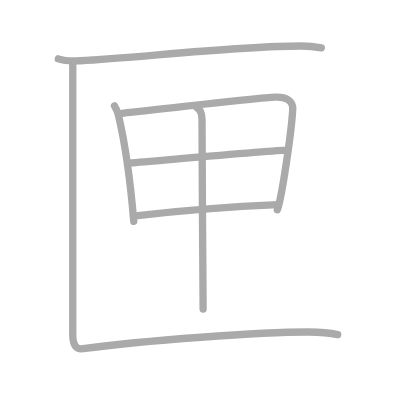
t = 0.00 s
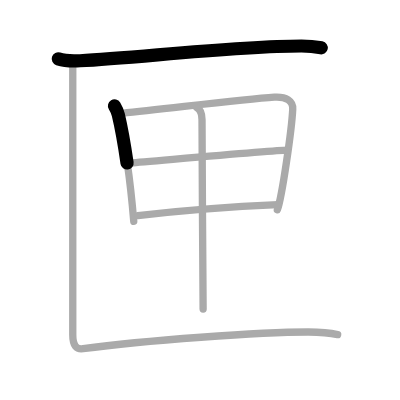
t = 1.50 s
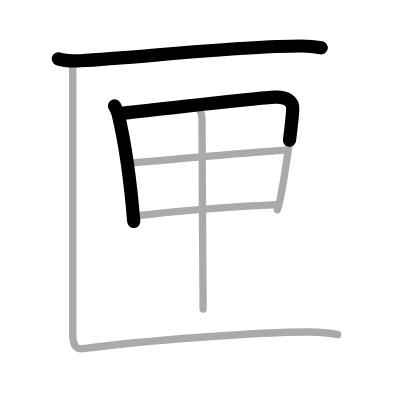
t = 2.75 s
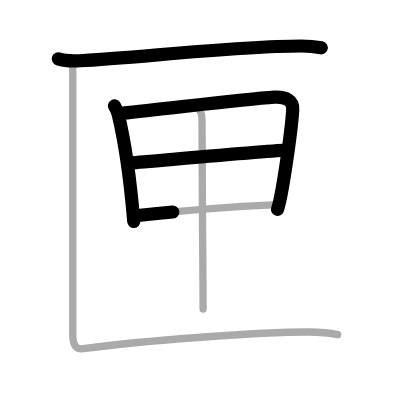
t = 4.25 s
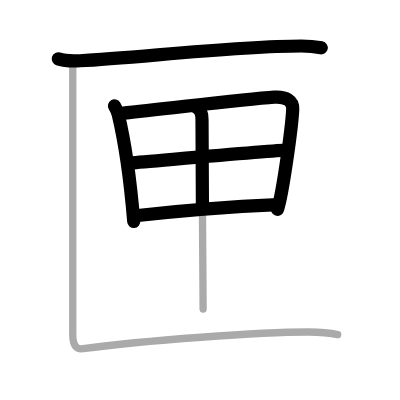
t = 5.50 s
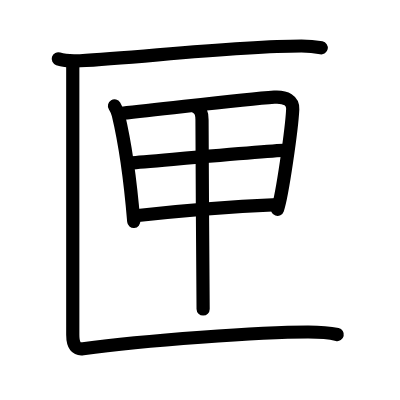
t = 7.00 s

The animated SVG that drew these frames (rendered in a browser with its animation timeline set to each time). Animation: 7 SMIL elements (animate=7); one cycle of 7.00 s.

<?xml version="1.0" standalone="no"?>
<!DOCTYPE svg PUBLIC "-//W3C//DTD SVG 1.1//EN"   "http://www.w3.org/Graphics/SVG/1.1/DTD/svg11.dtd">
<svg width="400px" height="400px"  version="1.1" xmlns="http://www.w3.org/2000/svg">
  <defs>
    <marker id="Triangle" viewBox="0 0 10 10" refX="0" refY="5" markerUnits="strokeWidth" markerWidth="3" style="stroke-opacity:0%;fill:#aaaaaa;" markerHeight="2" orient="auto">
      <path d="M 0 0 L 10 5 L 0 10 z" />
    </marker>
    
    <marker id="Arrow" viewBox="0 0 10 10" refX="5" refY="5" markerUnits="strokeWidth" markerWidth="1.8" style="stroke-opacity:0%;fill:#770000;" markerHeight="2" orient="auto">
      <path d="M 0 4 L 6 4 L 4 1 L 10 5 L 4 9 L 6 6 L 0 6 z" />
        <circle cx="5" cy="5" r="5" />
      </marker>
    
    <marker id="TriangleRed" viewBox="0 0 10 10" refX="0" refY="5" markerUnits="strokeWidth" markerWidth="3" style="stroke-opacity:0%;fill:#CC0000;" markerHeight="2" orient="auto">
      <path d="M 0 0 L 10 5 L 0 10 z" />
    </marker>
    
    <marker id="ArrowRed" viewBox="0 0 10 10" refX="5" refY="5" markerUnits="strokeWidth" markerWidth="1.8" style="stroke-opacity:0%;fill:#CC0000;" markerHeight="2" orient="auto">
      <path d="M 0 4 L 6 4 L 4 1 L 10 5 L 4 9 L 6 6 L 0 6 z" />
        <circle cx="5" cy="5" r="5" />
      </marker>
    
  </defs>
  
  <path style="fill:#ffffff; fill-opacity:100%; fill-rule:evenodd; stroke-width:0;" d="M 0 0 L 400px 0 L 400px 400px L 0 400px L 0 0" />

  <g transform="scale(3.6697247706422 3.6697247706422)">
<path style="fill:none; fill-opacity:0%; fill-rule:evenodd; stroke:#aaaaaa; stroke-opacity:100%; stroke-width: 1.5pt; stroke-linejoin:round; stroke-linecap:round;" d="M15.88 16.04c1.55 0.51 4.39 0.6 5.94 0.51c16.13-0.86 42.65-4.01 60.32-4.01c2.58 0 4.13 0.25 5.42 0.5"></path>
<path style="fill:none; fill-opacity:0%; fill-rule:evenodd; stroke:#aaaaaa; stroke-opacity:100%; stroke-width: 1.5pt; stroke-linejoin:round; stroke-linecap:round;" d="M31.2 28.84c0.33 0.55 0.88 1.75 1.04 2.43c1.65 6.91 3.35 18.81 4.21 29.07"></path>
<path style="fill:none; fill-opacity:0%; fill-rule:evenodd; stroke:#aaaaaa; stroke-opacity:100%; stroke-width: 1.5pt; stroke-linejoin:round; stroke-linecap:round;" d="M33.28 30.87c12.67-1.27 32.76-3.85 41.48-4.4c3.2-0.2 5.13 0.98 5.01 3.29c-0.27 5.5-2.92 24.02-4.19 27.41"></path>
<path style="fill:none; fill-opacity:0%; fill-rule:evenodd; stroke:#aaaaaa; stroke-opacity:100%; stroke-width: 1.5pt; stroke-linejoin:round; stroke-linecap:round;" d="M35.89 44.39c3.81-0.27 39.17-3.46 42.31-3.46"></path>
<path style="fill:none; fill-opacity:0%; fill-rule:evenodd; stroke:#aaaaaa; stroke-opacity:100%; stroke-width: 1.5pt; stroke-linejoin:round; stroke-linecap:round;" d="M37.57 58.74c11.03-1.25 26.09-2.44 38.15-2.97"></path>
<path style="fill:none; fill-opacity:0%; fill-rule:evenodd; stroke:#aaaaaa; stroke-opacity:100%; stroke-width: 1.5pt; stroke-linejoin:round; stroke-linecap:round;" d="M53.61 29.3c0.89 0.49 1.44 1.77 1.44 3.31c-0.03 7.82 0.3 49.06 0.3 51.61"></path>
<path style="fill:none; fill-opacity:0%; fill-rule:evenodd; stroke:#aaaaaa; stroke-opacity:100%; stroke-width: 1.5pt; stroke-linejoin:round; stroke-linecap:round;" d="M19.83 16.96c0 3.8 0 70.71 0 74.27c0 3.02 1.02 4.04 2.81 3.8c16.61-2.28 48.61-4.53 61.2-4.56c3.32-0.01 6.12 0.24 8.17 0.71"></path>

<path style="fill:none; fill-opacity:0%; fill-rule:evenodd; stroke:#000000; stroke-opacity:100%; stroke-width: 2.7pt; stroke-linejoin:round; stroke-linecap:round;" d="M15.88 16.04c1.55 0.51 4.39 0.6 5.94 0.51c16.13-0.86 42.65-4.01 60.32-4.01c2.58 0 4.13 0.25 5.42 0.5" pathLength="100" stroke-dashoffset="100" stroke-dasharray="100 105"><animate id="dashAnim1" attributeName="stroke-dashoffset" from="100" to="0" dur="1s" calcMode="linear" fill="freeze"/></path>
<path style="fill:none; fill-opacity:0%; fill-rule:evenodd; stroke:#000000; stroke-opacity:100%; stroke-width: 2.7pt; stroke-linejoin:round; stroke-linecap:round;" d="M31.2 28.84c0.33 0.55 0.88 1.75 1.04 2.43c1.65 6.91 3.35 18.81 4.21 29.07" pathLength="100" stroke-dashoffset="100" stroke-dasharray="100 105"><animate id="dashAnim2" attributeName="stroke-dashoffset" from="100" to="0" dur="1s" calcMode="linear" begin="dashAnim1.end" fill="freeze"/></path>
<path style="fill:none; fill-opacity:0%; fill-rule:evenodd; stroke:#000000; stroke-opacity:100%; stroke-width: 2.7pt; stroke-linejoin:round; stroke-linecap:round;" d="M33.28 30.87c12.67-1.27 32.76-3.85 41.48-4.4c3.2-0.2 5.13 0.98 5.01 3.29c-0.27 5.5-2.92 24.02-4.19 27.41" pathLength="100" stroke-dashoffset="100" stroke-dasharray="100 105"><animate id="dashAnim3" attributeName="stroke-dashoffset" from="100" to="0" dur="1s" calcMode="linear" begin="dashAnim2.end" fill="freeze"/></path>
<path style="fill:none; fill-opacity:0%; fill-rule:evenodd; stroke:#000000; stroke-opacity:100%; stroke-width: 2.7pt; stroke-linejoin:round; stroke-linecap:round;" d="M35.89 44.39c3.81-0.27 39.17-3.46 42.31-3.46" pathLength="100" stroke-dashoffset="100" stroke-dasharray="100 105"><animate id="dashAnim4" attributeName="stroke-dashoffset" from="100" to="0" dur="1s" calcMode="linear" begin="dashAnim3.end" fill="freeze"/></path>
<path style="fill:none; fill-opacity:0%; fill-rule:evenodd; stroke:#000000; stroke-opacity:100%; stroke-width: 2.7pt; stroke-linejoin:round; stroke-linecap:round;" d="M37.57 58.74c11.03-1.25 26.09-2.44 38.15-2.97" pathLength="100" stroke-dashoffset="100" stroke-dasharray="100 105"><animate id="dashAnim5" attributeName="stroke-dashoffset" from="100" to="0" dur="1s" calcMode="linear" begin="dashAnim4.end" fill="freeze"/></path>
<path style="fill:none; fill-opacity:0%; fill-rule:evenodd; stroke:#000000; stroke-opacity:100%; stroke-width: 2.7pt; stroke-linejoin:round; stroke-linecap:round;" d="M53.61 29.3c0.89 0.49 1.44 1.77 1.44 3.31c-0.03 7.82 0.3 49.06 0.3 51.61" pathLength="100" stroke-dashoffset="100" stroke-dasharray="100 105"><animate id="dashAnim6" attributeName="stroke-dashoffset" from="100" to="0" dur="1s" calcMode="linear" begin="dashAnim5.end" fill="freeze"/></path>
<path style="fill:none; fill-opacity:0%; fill-rule:evenodd; stroke:#000000; stroke-opacity:100%; stroke-width: 2.7pt; stroke-linejoin:round; stroke-linecap:round;" d="M19.83 16.96c0 3.8 0 70.71 0 74.27c0 3.02 1.02 4.04 2.81 3.8c16.61-2.28 48.61-4.53 61.2-4.56c3.32-0.01 6.12 0.24 8.17 0.71" pathLength="100" stroke-dashoffset="100" stroke-dasharray="100 105"><animate id="dashAnim7" attributeName="stroke-dashoffset" from="100" to="0" dur="1s" calcMode="linear" begin="dashAnim6.end" fill="freeze"/></path>

</g>

</svg>  
          
